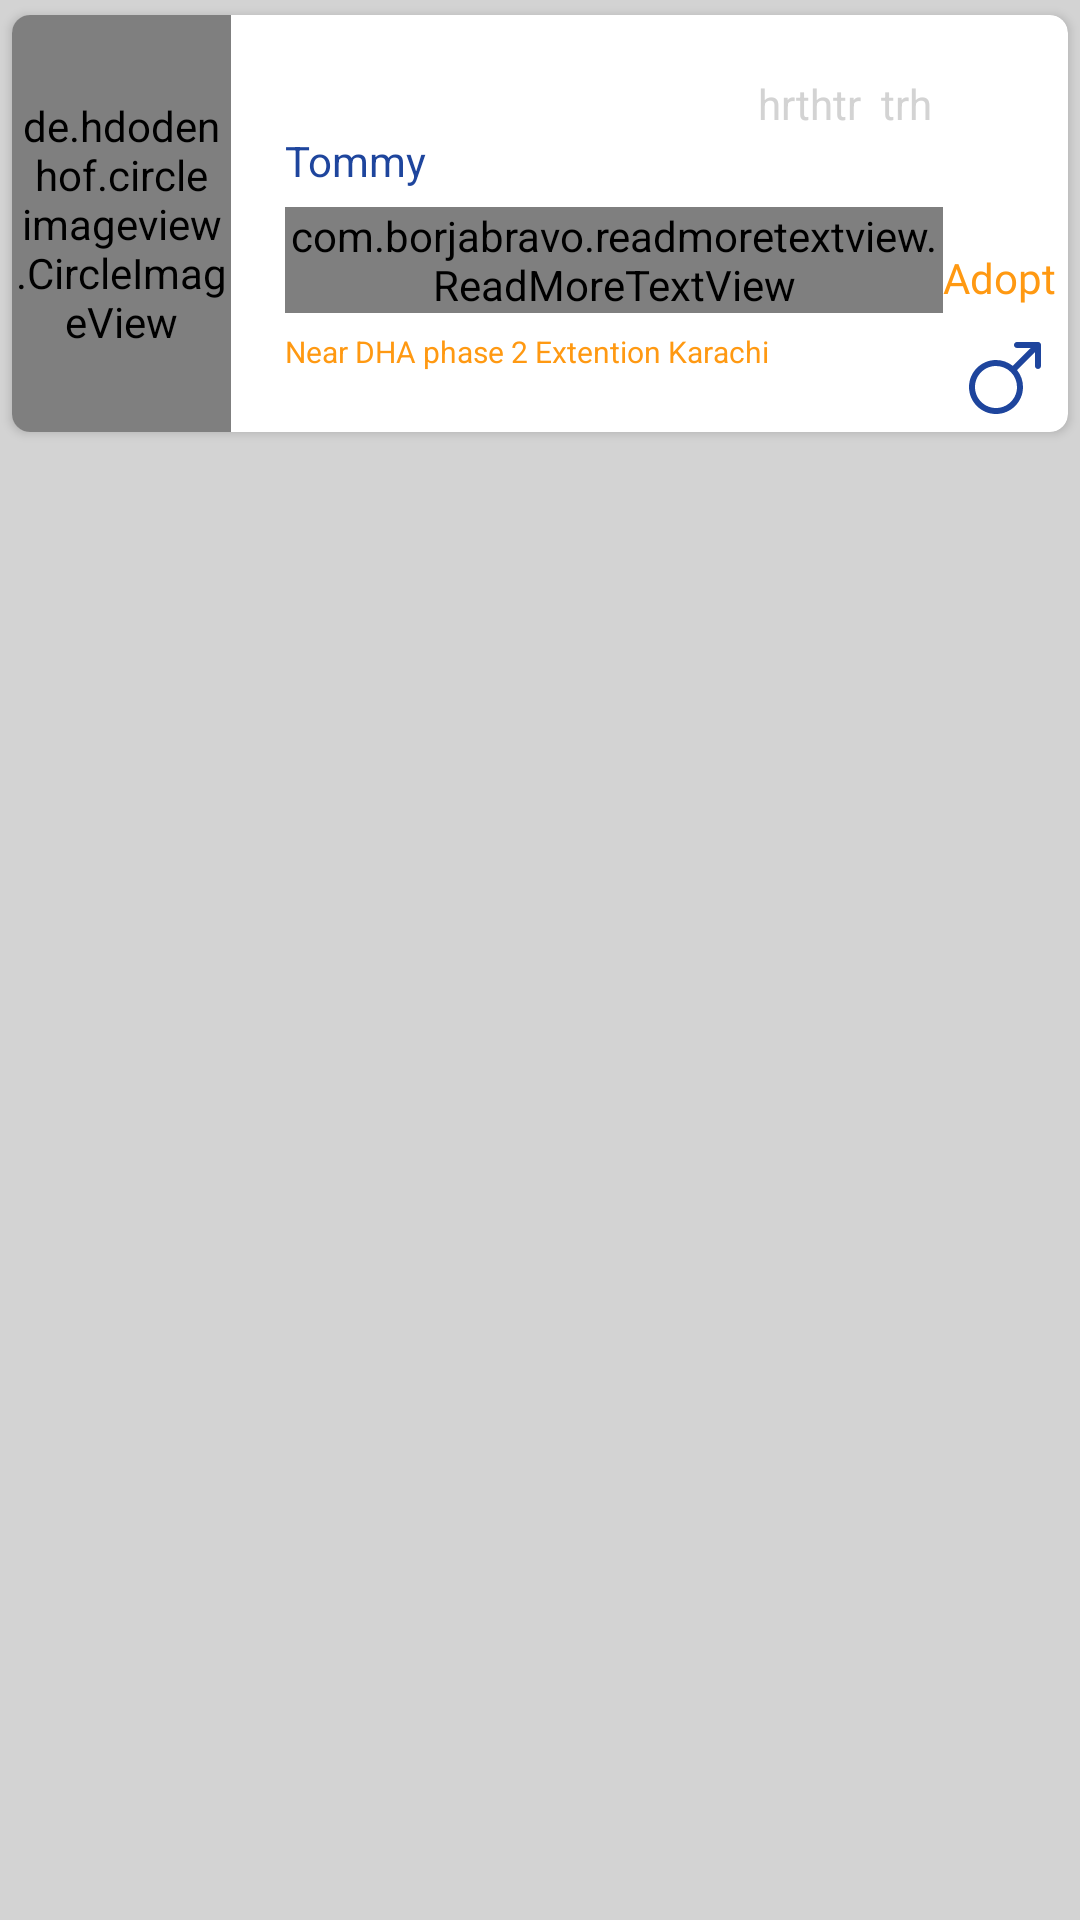

Layout XML and referenced resources for this Android screen:
<!-- AndroidManifest.xml: application theme Theme.AwaazeBezuban -->
<!-- res/layout/report_list_item.xml -->
<?xml version="1.0" encoding="utf-8"?>
<LinearLayout xmlns:android="http://schemas.android.com/apk/res/android"
    xmlns:app="http://schemas.android.com/apk/res-auto"
    android:layout_width="match_parent"
    android:layout_height="wrap_content"
    android:layout_marginRight="6dp"
    android:layout_marginLeft="6dp"
    android:id="@+id/visible"
    android:background="@color/awaz_grey_font"
    >


    <androidx.cardview.widget.CardView
        android:layout_width="match_parent"
        android:layout_height="wrap_content"
        android:background="@color/white"
        app:cardUseCompatPadding="true"

        app:cardElevation="2dp"
        app:cardCornerRadius="6dp">

        <LinearLayout
            android:layout_width="match_parent"
            android:layout_height="match_parent"
            android:orientation="horizontal">

            <LinearLayout
                android:id="@+id/report_btn_full"
                android:layout_width="0dp"
                android:layout_height="match_parent"
                android:background="?android:attr/selectableItemBackground"
                android:layout_weight="1"
                android:orientation="horizontal">

                <de.hdodenhof.circleimageview.CircleImageView
                    android:id="@+id/report_img"
                    android:layout_width="0dp"
                    android:layout_height="match_parent"
                    android:layout_marginEnd="10dp"
                    android:layout_marginRight="15dp"
                    android:layout_weight="3"
                    android:background="@color/awaz_grey_font"
                    android:src="@drawable/dog"
                    app:civ_border_color="@color/white"
                    app:civ_border_width="2dp" />

                <LinearLayout
                    android:layout_width="0dp"
                    android:layout_height="wrap_content"
                    android:layout_gravity="center"
                    android:layout_marginLeft="8dp"
                    android:layout_marginTop="20dp"
                    android:layout_marginBottom="20dp"
                    android:layout_weight="9"
                    android:gravity="center|left"
                    android:orientation="vertical">
                    <TextView
                        android:id="@+id/report_time_item"
                        android:layout_width="wrap_content"
                        android:layout_height="wrap_content"
                        android:text="hrthtr  trh "
                        android:layout_gravity="end"
                        android:textColor="@color/awaz_grey_font" />

                    <TextView
                        android:id="@+id/report_uname_item"
                        android:layout_width="wrap_content"
                        android:layout_height="wrap_content"
                        android:text="Tommy"
                        android:textColor="@color/awaz_color" />

                    <com.borjabravo.readmoretextview.ReadMoreTextView
                        android:id="@+id/report_des_item"
                        android:layout_width="wrap_content"
                        android:layout_height="wrap_content"
                        android:layout_marginTop="6dp"
                        android:text="My Dog is lost please me out to find."
                        app:trimExpandedText="  read more..."
                        app:trimLength="30"
                        android:ellipsize="marquee"
                        android:textColor="@color/black"
                        android:textSize="11sp" />


                    <LinearLayout
                        android:layout_width="wrap_content"
                        android:layout_height="wrap_content"
                        android:orientation="horizontal">

                        <ImageView
                            android:id="@+id/location_icon_item"
                            android:layout_width="wrap_content"
                            android:layout_height="wrap_content"
                            android:layout_marginTop="3dp" />
                        <TextView
                        android:id="@+id/report_location_item"
                        android:layout_width="wrap_content"
                        android:layout_height="wrap_content"
                        android:layout_marginTop="6dp"
                        android:text="Near DHA phase 2 Extention Karachi "
                        android:textColor="@color/awaz_color_dark"
                        android:textSize="10sp" />
                    </LinearLayout>

                    <TextView
                        android:id="@+id/report_lost_type_item"
                        android:layout_width="wrap_content"
                        android:layout_height="wrap_content"
                        android:layout_marginTop="6dp"
                        android:layout_gravity="end|bottom"
                        android:visibility="gone"
                        android:text="Near DHA phase 2 Extention Karachi "
                        android:textColor="@color/black"
                        android:textSize="10sp" />

                </LinearLayout>

                <LinearLayout
                    android:layout_width="wrap_content"
                    android:layout_height="match_parent"
                    android:gravity="bottom|center"
                    android:orientation="vertical">

                    <TextView
                        android:id="@+id/report_type_item"
                        android:layout_width="wrap_content"
                        android:layout_height="wrap_content"
                        android:layout_gravity="bottom|end"
                        android:layout_marginRight="4dp"
                        android:layout_marginBottom="6dp"
                        android:fontFamily="@font/roboto_medium"
                        android:text="Adopt"
                        android:textAlignment="center"
                        android:textColor="@color/awaz_color_dark" />

                    <ImageView
                        android:id="@+id/report_gender_item"
                        android:layout_width="wrap_content"
                        android:layout_height="wrap_content"
                        android:layout_margin="6dp"
                        android:src="@drawable/ic_male" />
                </LinearLayout>


            </LinearLayout>


        </LinearLayout>

    </androidx.cardview.widget.CardView>
</LinearLayout>
<!-- resources referenced by this layout -->
<resources>
  <color name="awaz_color">#1e459d</color>
  <color name="awaz_color_dark">#ff9912</color>
  <color name="awaz_grey_font">#D3D3D3</color>
  <color name="black">#FF000000</color>
  <color name="white">#FFFFFFFF</color>
  <!-- drawable ic_male (drawable) -->
  <vector xmlns:android="http://schemas.android.com/apk/res/android"
      android:width="24dp"
      android:height="24dp"
      android:viewportWidth="384"
      android:viewportHeight="384">
    <path
        android:fillColor="@color/awaz_color"
        android:pathData="m383.793,13.938c-0.176,-1.379 -0.48,-2.707 -0.984,-3.953 -0.016,-0.031 -0.016,-0.074 -0.023,-0.113 0,-0.008 -0.008,-0.016 -0.016,-0.023 -0.555,-1.313 -1.313,-2.504 -2.168,-3.609 -0.211,-0.262 -0.418,-0.52 -0.641,-0.766 -0.914,-1.031 -1.906,-1.984 -3.059,-2.762 -0.031,-0.023 -0.07,-0.031 -0.102,-0.055 -1.113,-0.734 -2.344,-1.289 -3.633,-1.727 -0.32,-0.113 -0.633,-0.211 -0.961,-0.297 -1.352,-0.367 -2.742,-0.633 -4.207,-0.633h-112c-8.832,0 -16,7.168 -16,16s7.168,16 16,16h73.367l-95.496,95.496c-25.465,-20.367 -56.816,-31.496 -89.871,-31.496 -79.398,0 -144,64.602 -144,144s64.602,144 144,144 144,-64.602 144,-144c0,-33.039 -11.121,-64.383 -31.504,-89.871l95.504,-95.504v73.375c0,8.832 7.168,16 16,16s16,-7.168 16,-16v-112c0,-0.336 -0.078,-0.656 -0.098,-0.984 -0.023,-0.367 -0.063,-0.719 -0.109,-1.078zM144,352c-61.762,0 -112,-50.238 -112,-112s50.238,-112 112,-112c29.902,0 58.055,11.641 79.223,32.734 21.137,21.211 32.777,49.363 32.777,79.266 0,61.762 -50.238,112 -112,112zM144,352"/>
  </vector>
  <style name="Theme.AwaazeBezuban" parent="Theme.MaterialComponents.DayNight.NoActionBar">
          
          <item name="colorPrimary">@color/purple_500</item>
          <item name="colorPrimaryVariant">@color/purple_700</item>
          <item name="colorOnPrimary">@color/white</item>
          
          <item name="colorSecondary">@color/teal_200</item>
          <item name="colorSecondaryVariant">@color/teal_700</item>
          <item name="colorOnSecondary">@color/black</item>
          
          <item name="android:statusBarColor" tools:targetApi="l">?attr/colorPrimaryVariant</item>
          
      </style>
  <color name="purple_500">#ffffff</color>
  <color name="purple_700">#ffffff</color>
  <color name="teal_200">#FF03DAC5</color>
  <color name="teal_700">#FF018786</color>
</resources>
